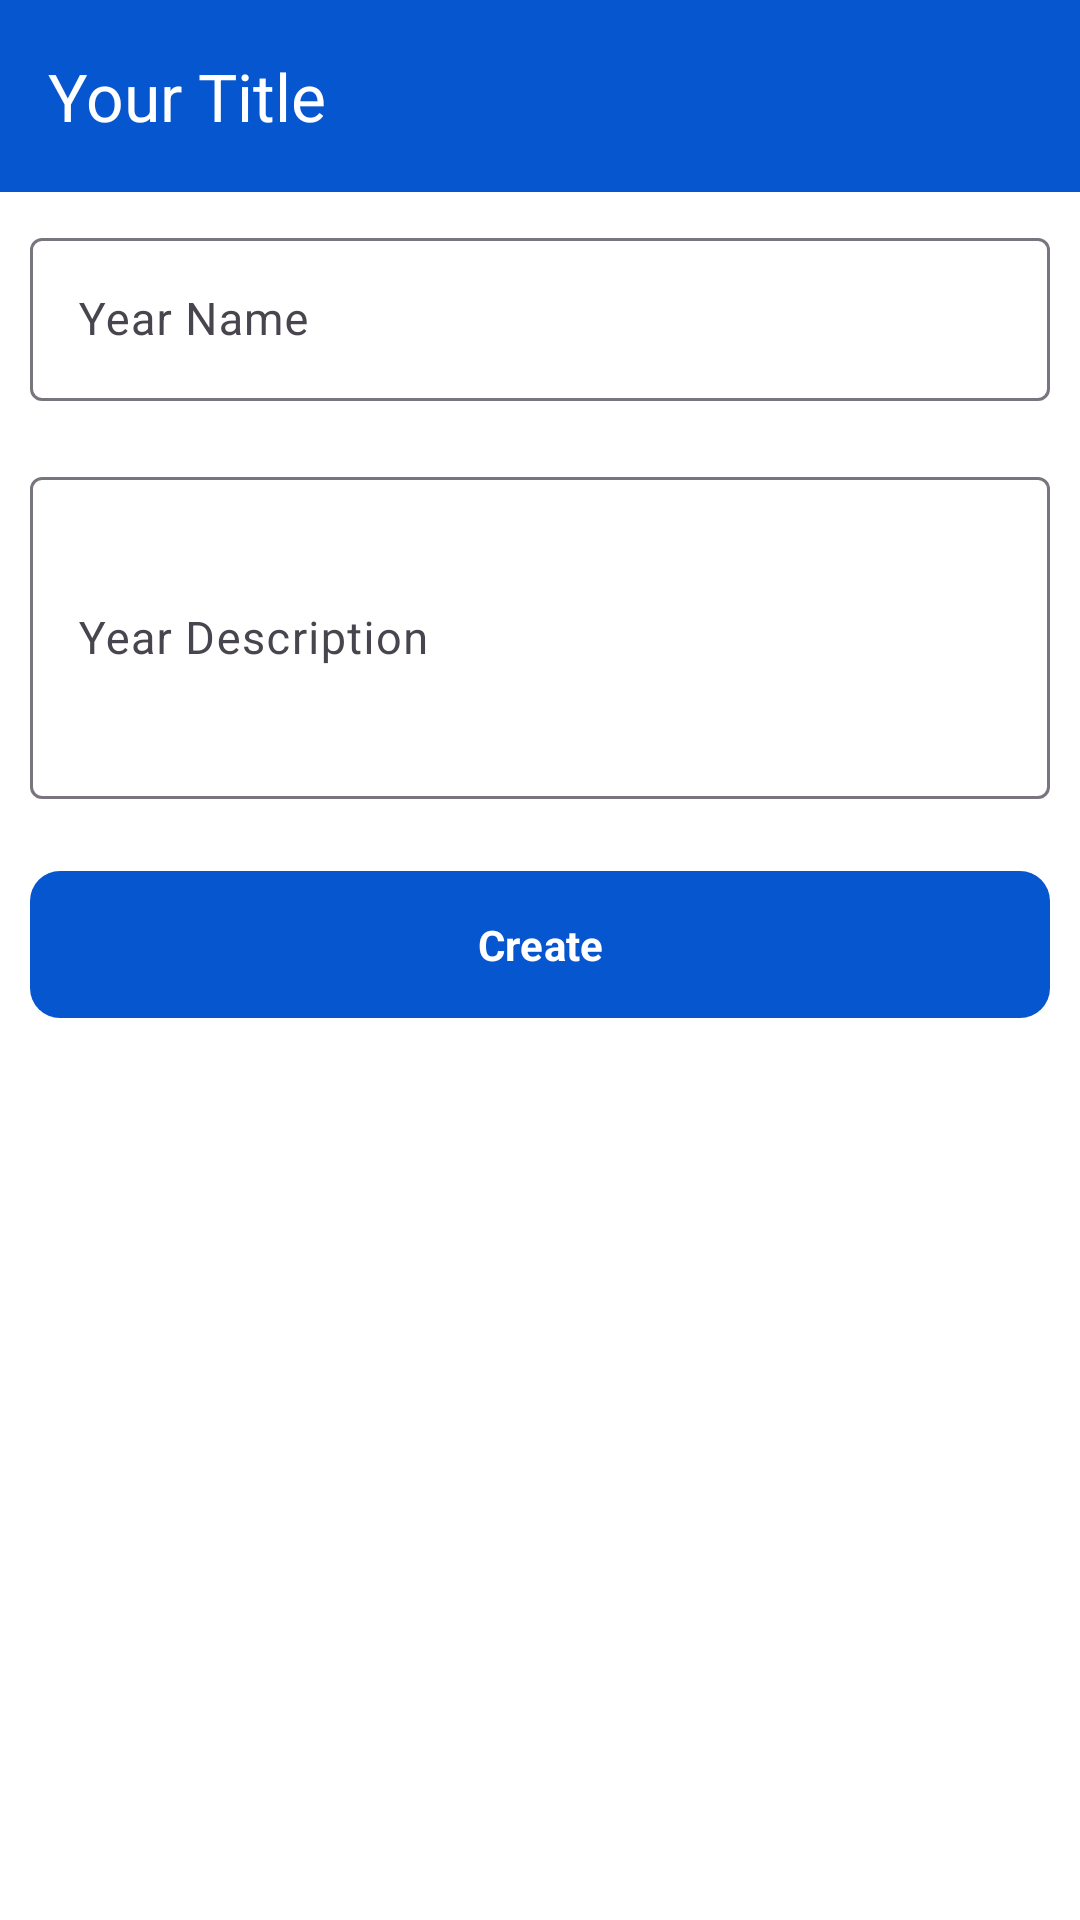

Here is an Android app screen rendered from its layout file. Give the layout XML and the strings, colors and styles it references.
<!-- AndroidManifest.xml: application theme Theme.JUNotes -->
<!-- res/layout/activity_admin_create_and_update_year.xml -->
<?xml version="1.0" encoding="utf-8"?>
<LinearLayout xmlns:android="http://schemas.android.com/apk/res/android"
    xmlns:app="http://schemas.android.com/apk/res-auto"
    xmlns:tools="http://schemas.android.com/tools"
    android:id="@+id/main"
    android:orientation="vertical"
    android:layout_width="match_parent"
    android:layout_height="match_parent"
    android:background="@color/white"
    tools:context=".Admin.Activities.Notes.Admin_CreateAndUpdateYear">

    <include
        android:id="@+id/action_bar"
        android:layout_width="match_parent"
        android:layout_height="wrap_content"
        layout="@layout/action_bar"/>


    <com.google.android.material.textfield.TextInputLayout
        android:layout_width="match_parent"
        android:layout_height="wrap_content"
        android:layout_margin="10dp"
        app:endIconMode="clear_text">

        <com.google.android.material.textfield.TextInputEditText
            android:id="@+id/yearName"
            android:layout_width="match_parent"
            android:layout_height="wrap_content"
            android:hint="Year Name"
            android:inputType="text"
            android:textSize="15sp" />

    </com.google.android.material.textfield.TextInputLayout>


    <com.google.android.material.textfield.TextInputLayout
        android:layout_width="match_parent"
        android:layout_height="wrap_content"
        android:layout_margin="10dp"
        app:endIconMode="clear_text">

        <com.google.android.material.textfield.TextInputEditText
            android:id="@+id/yearDescription"
            android:layout_width="match_parent"
            android:layout_height="wrap_content"
            android:hint="Year Description"
            android:inputType="textMultiLine"
            android:lines="4"
            android:textSize="15sp" />

    </com.google.android.material.textfield.TextInputLayout>


    <com.google.android.material.button.MaterialButton
        android:id="@+id/submit"
        app:cornerRadius="10dp"
        android:layout_width="match_parent"
        android:layout_height="wrap_content"
        android:layout_margin="10dp"
        android:padding="15dp"
        android:text="Create"
        android:textStyle="bold" />





</LinearLayout>
<!-- res/layout/action_bar.xml (included above) -->
<?xml version="1.0" encoding="utf-8"?>
<com.google.android.material.appbar.AppBarLayout
    xmlns:android="http://schemas.android.com/apk/res/android"
    xmlns:app="http://schemas.android.com/apk/res-auto"
    android:layout_width="match_parent"
    android:layout_height="wrap_content">

    <com.google.android.material.appbar.MaterialToolbar
        android:id="@+id/toolbar"
        android:layout_width="match_parent"
        android:layout_height="?attr/actionBarSize"
        android:background="?attr/colorPrimary"
        app:title="Your Title"
        app:titleTextColor="@android:color/white"
        app:navigationIcon="@drawable/baseline_arrow_back_24" />

</com.google.android.material.appbar.AppBarLayout>
<!-- resources referenced by this layout -->
<resources>
  <color name="white">#FFFFFFFF</color>
  <style name="Theme.JUNotes" parent="Base.Theme.JUNotes" />
  <style name="Base.Theme.JUNotes" parent="Theme.Material3.Light.NoActionBar">
          
          
          <item name="colorPrimary">@color/blue</item>
          <item name="colorPrimaryVariant">@color/blue</item>
          <item name="colorOnPrimary">@color/white</item>
          <item name="fontFamily">@font/regular</item>
  
          <item name="android:statusBarColor">@color/blue</item>
  
      </style>
  <color name="blue">#0656cf</color>
</resources>
